2-way image classification set "Final-400X" from GitHub (pratham-asthana/BCD); label vocabulary: benign, malignant.

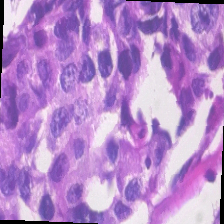
Label: malignant

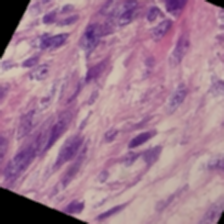
Label: benign

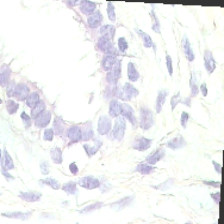
Label: benign

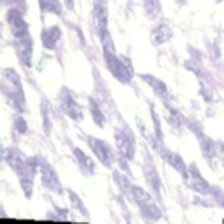
Label: benign

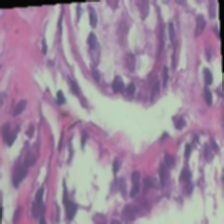
Label: benign

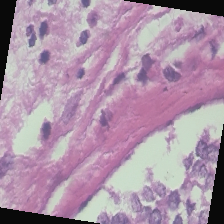
Label: malignant
